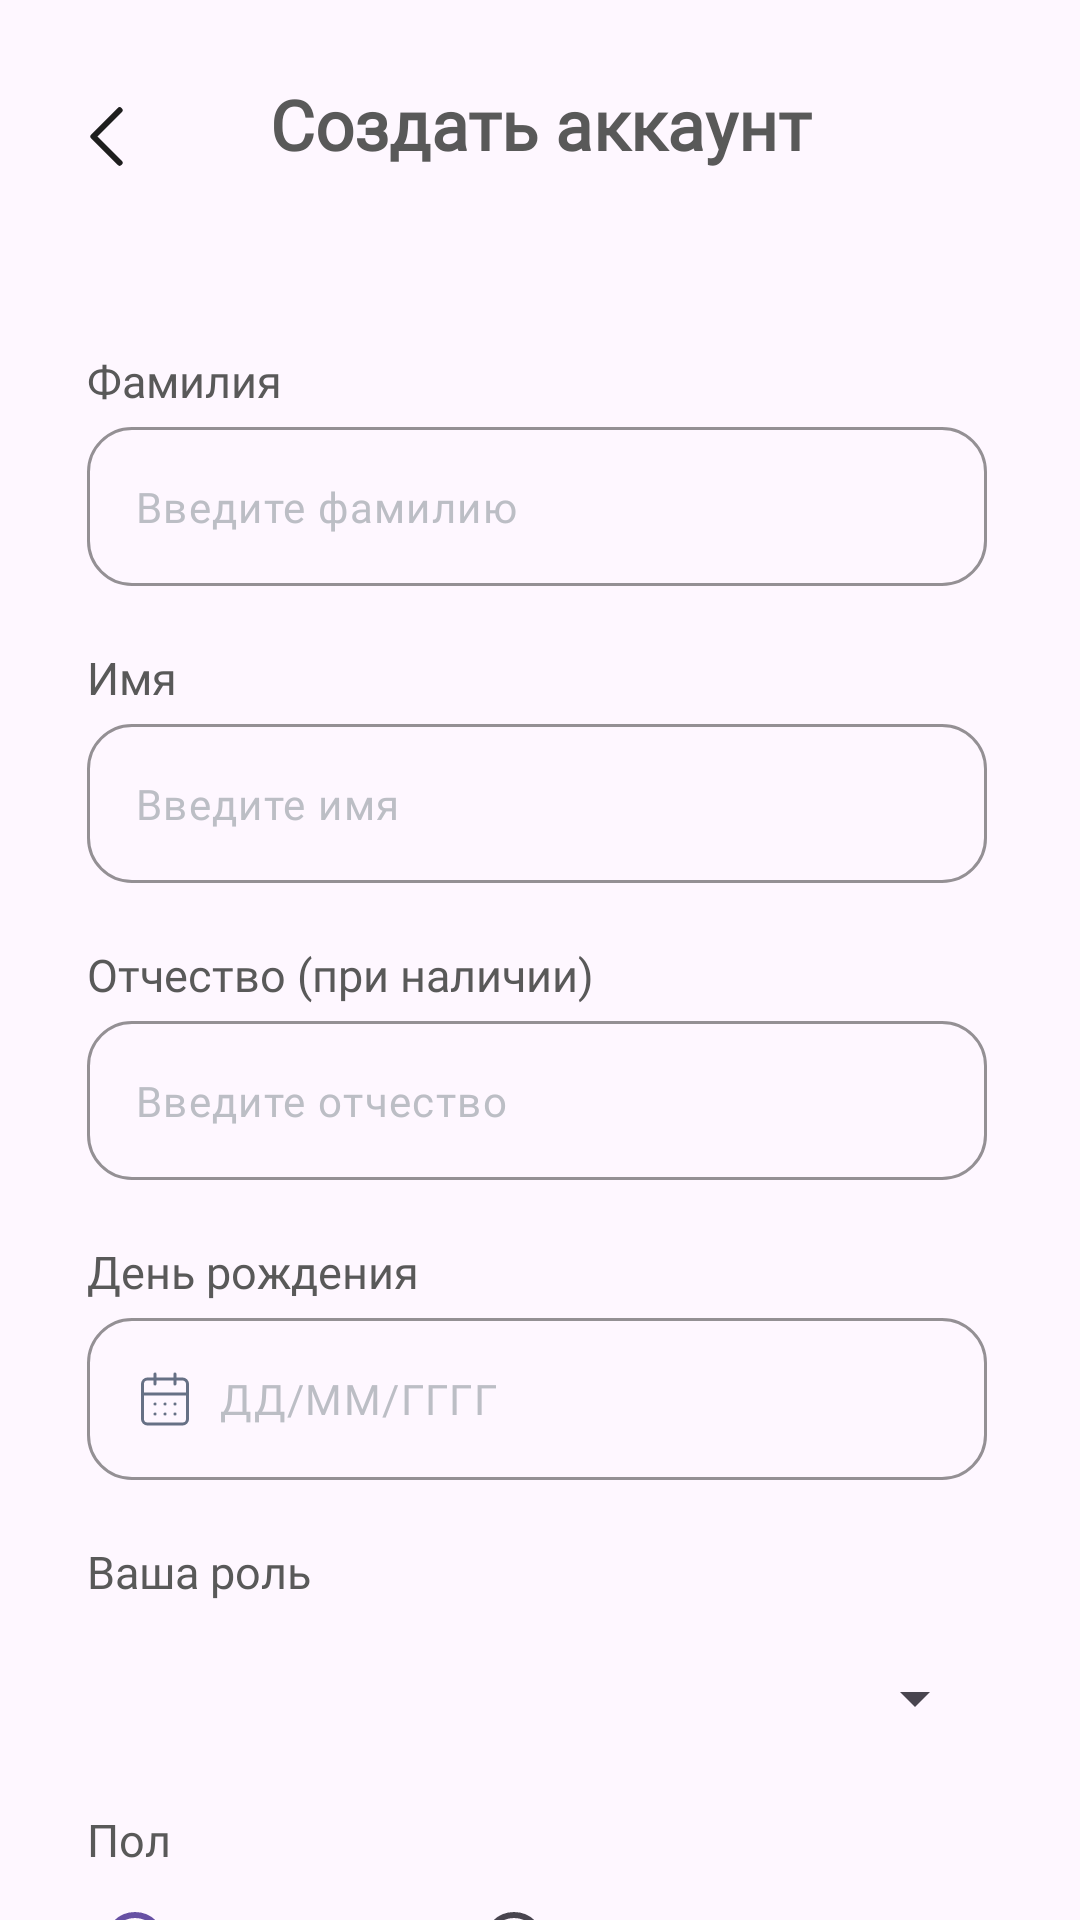

Write the Android layout XML for this screen, with the resource values it uses.
<!-- AndroidManifest.xml: application theme Theme.PurrfectFinder -->
<!-- res/layout/activity_registration2.xml -->
<?xml version="1.0" encoding="utf-8"?>
<androidx.constraintlayout.widget.ConstraintLayout xmlns:android="http://schemas.android.com/apk/res/android"
    xmlns:app="http://schemas.android.com/apk/res-auto"
    xmlns:tools="http://schemas.android.com/tools"
    android:id="@+id/main"
    android:layout_width="match_parent"
    android:layout_height="match_parent"
    tools:context=".Registration.Registration2Activity">

    

    <FrameLayout
        android:id="@+id/LayoutHeader"
        android:layout_width="match_parent"
        android:layout_height="wrap_content"
        app:layout_constraintEnd_toEndOf="parent"
        app:layout_constraintStart_toStartOf="parent"
        app:layout_constraintTop_toTopOf="parent">

        <android.widget.Button
            android:id="@+id/btnPrev"
            android:layout_width="11dp"
            android:layout_height="21dp"
            android:layout_marginStart="30dp"
            android:layout_marginTop="35dp"
            android:background="@drawable/ic_back"
            android:fontFamily="@font/comfortaa"
            android:textColor="@color/textColor" />

        <TextView
            android:id="@+id/textView"
            style="@style/SemiBoldText"
            android:layout_width="match_parent"
            android:layout_height="wrap_content"
            android:layout_marginTop="26dp"
            android:text="@string/create_account"
            android:textAlignment="center"
            android:textSize="23sp"
            app:layout_constraintStart_toStartOf="parent"
            app:layout_constraintTop_toTopOf="parent" />
    </FrameLayout>

    

    <TextView
        android:id="@+id/tvSecondName"
        android:layout_width="wrap_content"
        android:layout_height="wrap_content"
        android:layout_marginTop="60dp"
        android:layout_marginStart="29dp"
        android:text="@string/second_name"
        style="@style/RegularText"
        app:layout_constraintStart_toStartOf="parent"
        app:layout_constraintTop_toBottomOf="@id/LayoutHeader" />

    <com.google.android.material.textfield.TextInputLayout
        android:id="@+id/l_second_name"
        style="@style/TextInputBox"
        android:layout_width="match_parent"
        android:layout_marginStart="29dp"
        android:layout_marginEnd="31dp"
        android:layout_height="wrap_content"
        app:layout_constraintStart_toStartOf="parent"
        app:layout_constraintTop_toBottomOf="@id/tvSecondName"
        app:placeholderText="@string/input_second_name"
        app:boxStrokeErrorColor="@color/errorColor"
        app:errorEnabled="true"
        app:helperTextTextColor="@color/errorColor"
        app:placeholderTextAppearance="@style/PlaceholderTextStyle"
        app:placeholderTextColor="@color/textInputColor">

        <com.google.android.material.textfield.TextInputEditText
            android:id="@+id/et_second_name"
            android:layout_width="match_parent"
            android:layout_height="wrap_content"
            android:fontFamily="@font/comfortaa"
            android:inputType="textPersonName"
            android:textColor="#525252"
            android:textSize="14sp" />

    </com.google.android.material.textfield.TextInputLayout>

    

    <TextView
        android:id="@+id/tvFirstName"
        android:layout_width="wrap_content"
        android:layout_height="wrap_content"
        android:layout_marginStart="29dp"
        android:text="@string/first_name"
        style="@style/RegularText"
        app:layout_constraintStart_toStartOf="parent"
        app:layout_constraintTop_toBottomOf="@id/l_second_name" />

    <com.google.android.material.textfield.TextInputLayout
        android:id="@+id/l_first_name"
        style="@style/TextInputBox"
        android:layout_width="match_parent"
        android:layout_marginStart="29dp"
        android:layout_marginEnd="31dp"
        android:layout_height="wrap_content"
        app:layout_constraintStart_toStartOf="parent"
        app:layout_constraintTop_toBottomOf="@+id/tvFirstName"
        app:placeholderText="@string/input_first_name"
        app:boxStrokeErrorColor="@color/errorColor"
        app:errorEnabled="true"
        app:helperTextTextColor="@color/errorColor"
        app:placeholderTextAppearance="@style/PlaceholderTextStyle"
        app:placeholderTextColor="@color/textInputColor">

        <com.google.android.material.textfield.TextInputEditText
            android:id="@+id/et_first_name"
            android:layout_width="match_parent"
            android:layout_height="wrap_content"
            android:fontFamily="@font/comfortaa"
            android:inputType="textPersonName"
            android:textColor="#525252"
            android:textSize="14sp" />

    </com.google.android.material.textfield.TextInputLayout>

    

    <TextView
        android:id="@+id/tvMiddleName"
        android:layout_width="wrap_content"
        android:layout_height="wrap_content"
        android:layout_marginStart="29dp"
        android:text="@string/middle_name"
        style="@style/RegularText"
        app:layout_constraintStart_toStartOf="parent"
        app:layout_constraintTop_toBottomOf="@id/l_first_name" />

    <com.google.android.material.textfield.TextInputLayout
        android:id="@+id/l_middle_name"
        style="@style/TextInputBox"
        android:layout_width="match_parent"
        android:layout_height="wrap_content"
        android:layout_marginStart="29dp"
        android:layout_marginEnd="31dp"
        app:layout_constraintStart_toStartOf="parent"
        app:layout_constraintTop_toBottomOf="@+id/tvMiddleName"
        app:placeholderText="@string/input_middle_name"
        app:boxStrokeErrorColor="@color/errorColor"
        app:helperTextTextColor="@color/errorColor"
        app:errorEnabled="true"
        app:placeholderTextAppearance="@style/PlaceholderTextStyle"
        app:placeholderTextColor="@color/textInputColor">

        <com.google.android.material.textfield.TextInputEditText
            android:id="@+id/et_middle_name"
            android:layout_width="match_parent"
            android:layout_height="wrap_content"
            android:fontFamily="@font/comfortaa"
            android:inputType="textPersonName"
            android:textColor="#525252"
            android:textSize="14sp" />

    </com.google.android.material.textfield.TextInputLayout>

    

    <TextView
        android:id="@+id/tvBirthday"
        android:layout_width="wrap_content"
        android:layout_height="wrap_content"
        android:layout_marginStart="29dp"
        android:text="@string/birthday"
        style="@style/RegularText"
        app:layout_constraintStart_toStartOf="parent"
        app:layout_constraintTop_toBottomOf="@id/l_middle_name" />

    <com.google.android.material.textfield.TextInputLayout
        android:id="@+id/l_birthday"
        style="@style/TextInputBox"
        android:layout_width="match_parent"
        android:layout_height="wrap_content"
        android:layout_marginStart="29dp"
        android:layout_marginEnd="31dp"
        app:layout_constraintStart_toStartOf="parent"
        app:layout_constraintTop_toBottomOf="@+id/tvBirthday"
        app:placeholderText="@string/placeholder_birthday"
        app:boxStrokeErrorColor="@color/errorColor"
        app:helperTextTextColor="@color/errorColor"
        app:errorEnabled="true"
        app:placeholderTextAppearance="@style/PlaceholderTextStyle"
        app:placeholderTextColor="@color/textInputColor">

        <com.google.android.material.textfield.TextInputEditText
            android:id="@+id/et_birthday"
            android:drawableStart="@drawable/ic_calendar"
            android:drawablePadding="8dp"
            android:layout_width="match_parent"
            android:layout_height="wrap_content"
            android:fontFamily="@font/comfortaa"
            android:inputType="date"
            android:textColor="#525252"
            android:textSize="14sp"/>

    </com.google.android.material.textfield.TextInputLayout>

    

    <TextView
        android:id="@+id/tvRole"
        style="@style/RegularText"
        android:layout_width="wrap_content"
        android:layout_height="wrap_content"
        android:layout_marginStart="29dp"
        android:text="@string/your_role"
        app:layout_constraintStart_toStartOf="parent"
        app:layout_constraintTop_toBottomOf="@id/l_birthday" />

    <Spinner
        android:id="@+id/role_spinner"
        android:layout_width="match_parent"
        android:layout_height="54dp"
        android:layout_marginStart="29dp"
        android:layout_marginEnd="31dp"
        android:layout_marginTop="5dp"
        android:foreground="@drawable/shape_spinner_stroke"
        android:paddingHorizontal="10dp"

        app:layout_constraintStart_toStartOf="parent"
        app:layout_constraintTop_toBottomOf="@+id/tvRole" />

    <TextView
        android:id="@+id/tvGender"
        style="@style/RegularText"
        android:layout_width="wrap_content"
        android:layout_height="wrap_content"
        android:layout_marginTop="10dp"
        android:layout_marginStart="29dp"
        android:text="@string/gender"
        app:layout_constraintStart_toStartOf="parent"
        app:layout_constraintTop_toBottomOf="@id/role_spinner" />

    

    <RadioGroup
        android:id="@+id/radioGender"
        android:layout_width="match_parent"
        android:layout_height="wrap_content"
        android:layout_marginStart="29dp"

        android:orientation="horizontal"
        app:layout_constraintStart_toStartOf="parent"
        app:layout_constraintTop_toBottomOf="@+id/tvGender">

        <RadioButton
            android:id="@+id/radio_man"
            android:layout_width="wrap_content"
            android:layout_height="wrap_content"
            android:text="@string/gender_man"
            android:fontFamily="@font/comfortaa"
            android:checked="true" />

        <RadioButton
            android:id="@+id/radio_woman"
            android:layout_width="wrap_content"
            android:layout_height="wrap_content"
            android:layout_marginStart="32dp"
            android:text="@string/gender_woman"
            android:fontFamily="@font/comfortaa"/>
    </RadioGroup>

    <android.widget.Button
        android:id="@+id/btnNext"
        style="@style/ButtonLightText"
        android:layout_width="320dp"
        android:layout_height="wrap_content"
        android:layout_gravity="center"
        android:background="@drawable/shape_button_body"
        android:paddingVertical="13dp"
        android:text="@string/next"
        app:layout_constraintBottom_toBottomOf="parent"
        app:layout_constraintEnd_toEndOf="parent"
        app:layout_constraintStart_toStartOf="parent"
        app:layout_constraintTop_toBottomOf="@+id/radioGender" />

</androidx.constraintlayout.widget.ConstraintLayout>
<!-- resources referenced by this layout -->
<resources>
  <color name="errorColor">#F82E2E</color>
  <color name="textColor">#595959</color>
  <color name="textInputColor">#BCBEC5</color>
  <!-- drawable ic_back (drawable) -->
  <vector xmlns:android="http://schemas.android.com/apk/res/android"
      android:width="11dp"
      android:height="21dp"
      android:viewportWidth="11"
      android:viewportHeight="21">
    <path
        android:pathData="M9.875,19.25L1.125,10.5L9.875,1.75"
        android:strokeLineJoin="round"
        android:strokeWidth="2"
        android:fillColor="#00000000"
        android:strokeColor="#1E1E1E"
        android:strokeLineCap="round"/>
  </vector>
  <!-- drawable ic_calendar: vector/xml drawable (drawable, 2621 chars, omitted) -->
  <!-- drawable shape_spinner_stroke (drawable) -->
  <?xml version="1.0" encoding="utf-8"?>
  <shape xmlns:android="http://schemas.android.com/apk/res/android">
      <stroke android:width="1dp"/>
      <stroke android:color="@color/strokeColor"/>
      <corners android:radius="15dp"/>
      <solid android:color="@android:color/transparent"/>
  </shape>
  <string name="birthday">День рождения</string>
  <string name="create_account">Создать аккаунт</string>
  <string name="first_name">Имя</string>
  <string name="gender">Пол</string>
  <string name="gender_man">Мужской</string>
  <string name="gender_woman">Женский</string>
  <string name="input_first_name">Введите имя</string>
  <string name="input_middle_name">Введите отчество</string>
  <string name="input_second_name">Введите фамилию</string>
  <string name="middle_name">Отчество (при наличии)</string>
  <string name="next">Далее</string>
  <string name="placeholder_birthday">ДД/ММ/ГГГГ</string>
  <string name="second_name">Фамилия</string>
  <string name="your_role">Ваша роль</string>
  <style name="ButtonLightText" parent="TextAppearance.AppCompat">
          <item name="android:fontFamily">@font/comfortaa</item>
          <item name="android:textAllCaps">false</item>
          <item name="android:textSize">16sp</item>
          <item name="android:textFontWeight">300</item>
          <item name="android:textColor">@color/lightTextColor</item>
      </style>
  <style name="PlaceholderTextStyle" parent="TextAppearance.MaterialComponents.Caption">
          <item name="fontFamily">@font/comfortaa</item>
          <item name="android:textSize">14sp</item>
          <item name="android:textColor">#525252</item>
      </style>
  <style name="RegularText" parent="TextAppearance.AppCompat">
          <item name="android:fontFamily">@font/comfortaa</item>
          <item name="android:textAllCaps">false</item>
          <item name="android:textSize">15sp</item>
          <item name="android:textFontWeight">300</item>
          <item name="android:textColor">@color/textColor</item>
      </style>
  <style name="SemiBoldText" parent="TextAppearance.AppCompat">
          <item name="android:fontFamily">@font/comfortaa</item>
          <item name="android:textAllCaps">false</item>
          <item name="android:textSize">19.5sp</item>
          <item name="android:textFontWeight">600</item>
          <item name="android:textColor">@color/textColor</item>
      </style>
  <style name="TextInputBox" parent="TextAppearance.AppCompat">
          <item name="boxCornerRadiusBottomEnd">15dp</item>
          <item name="boxCornerRadiusBottomStart">15dp</item>
          <item name="boxCornerRadiusTopStart">15dp</item>
          <item name="boxCornerRadiusTopEnd">15dp</item>
          <item name="boxStrokeColor">@color/textInputColor</item>
          <item name="expandedHintEnabled">false</item>
      </style>
  <style name="Theme.PurrfectFinder" parent="Base.Theme.PurrfectFinder" />
  <color name="strokeColor">#9D9D9D</color>
  <color name="lightTextColor">#E6E6E6</color>
  <style name="Base.Theme.PurrfectFinder" parent="Theme.Material3.DayNight.NoActionBar">
          
          
      </style>
</resources>
